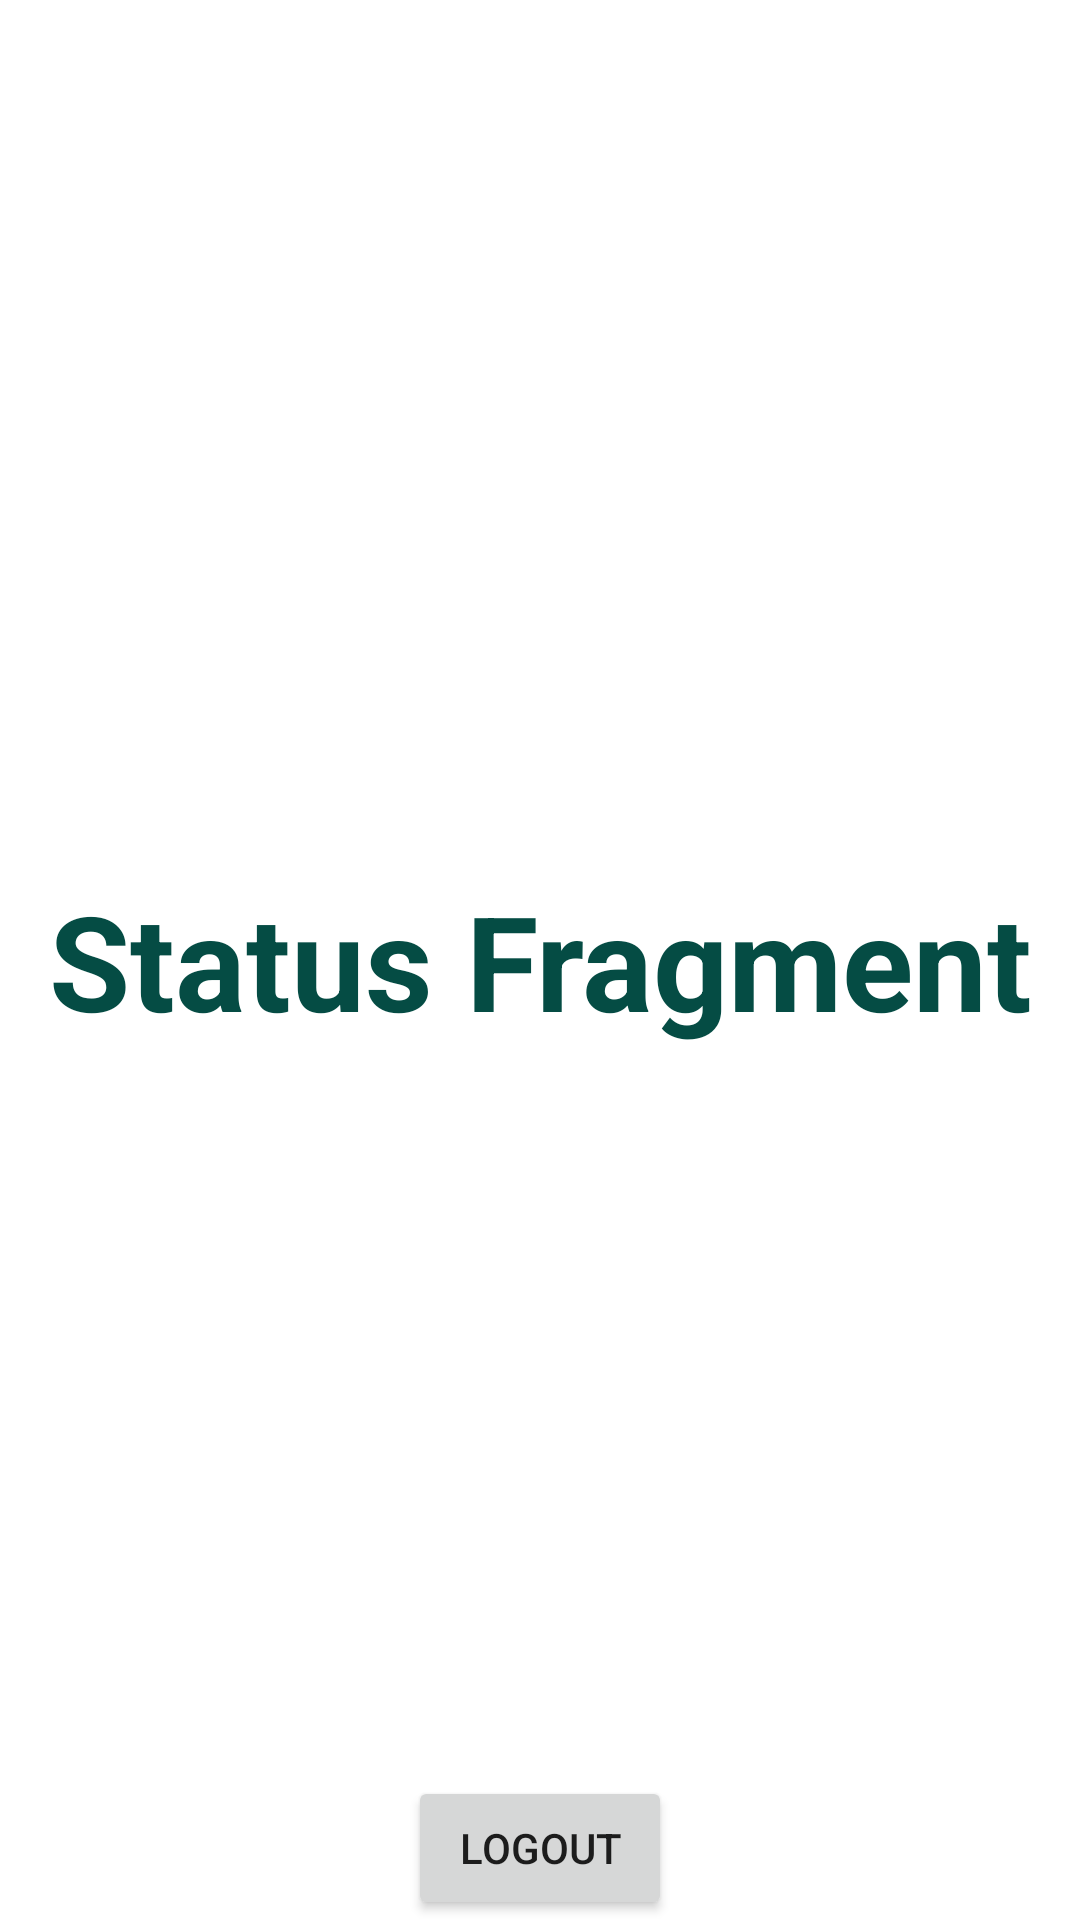

Reconstruct the res/layout file that produces this screen, plus the resources it refers to.
<!-- AndroidManifest.xml: application theme Theme.LearnFireBase -->
<!-- res/layout/fragment_status.xml -->
<?xml version="1.0" encoding="utf-8"?>
<FrameLayout xmlns:android="http://schemas.android.com/apk/res/android"
    xmlns:tools="http://schemas.android.com/tools"
    android:layout_width="match_parent"
    android:layout_height="match_parent"
    tools:context=".fragment.Status">

    
    <TextView
        android:layout_width="match_parent"
        android:layout_height="match_parent"
        android:layout_gravity="center"
        android:ellipsize="marquee"
        android:gravity="center"
        android:scrollHorizontally="true"
        android:singleLine="true"
        android:text="Status Fragment"
        android:textColor="@color/wpStatusBar"
        android:textSize="44sp"
        android:textStyle="bold" />

    <Button
        android:id="@+id/logOut_button"
        android:layout_width="wrap_content"
        android:layout_height="wrap_content"
        android:layout_gravity="bottom|center"
        android:text="LogOut" />

    <androidx.recyclerview.widget.RecyclerView
        android:id="@+id/statusRecyclerView"
        android:layout_width="match_parent"
        android:layout_height="match_parent" />

</FrameLayout>
<!-- resources referenced by this layout -->
<resources>
  <color name="wpStatusBar">#054c44</color>
  <style name="Theme.LearnFireBase" parent="Theme.MaterialComponents.DayNight.DarkActionBar">
          
          <item name="colorPrimary">@color/wpActionBar</item>
          <item name="colorPrimaryVariant">@color/wpStatusBar</item>
          <item name="colorOnPrimary">@color/white</item>
          
          <item name="colorSecondary">@color/teal_200</item>
          <item name="colorSecondaryVariant">@color/teal_700</item>
          <item name="colorOnSecondary">@color/black</item>
          
          <item name="android:statusBarColor" tools:targetApi="l">?attr/colorPrimaryVariant</item>
          
      </style>
  <color name="wpActionBar">#075e55</color>
  <color name="white">#FFFFFFFF</color>
  <color name="teal_200">#FF03DAC5</color>
  <color name="teal_700">#FF018786</color>
  <color name="black">#FF000000</color>
</resources>
